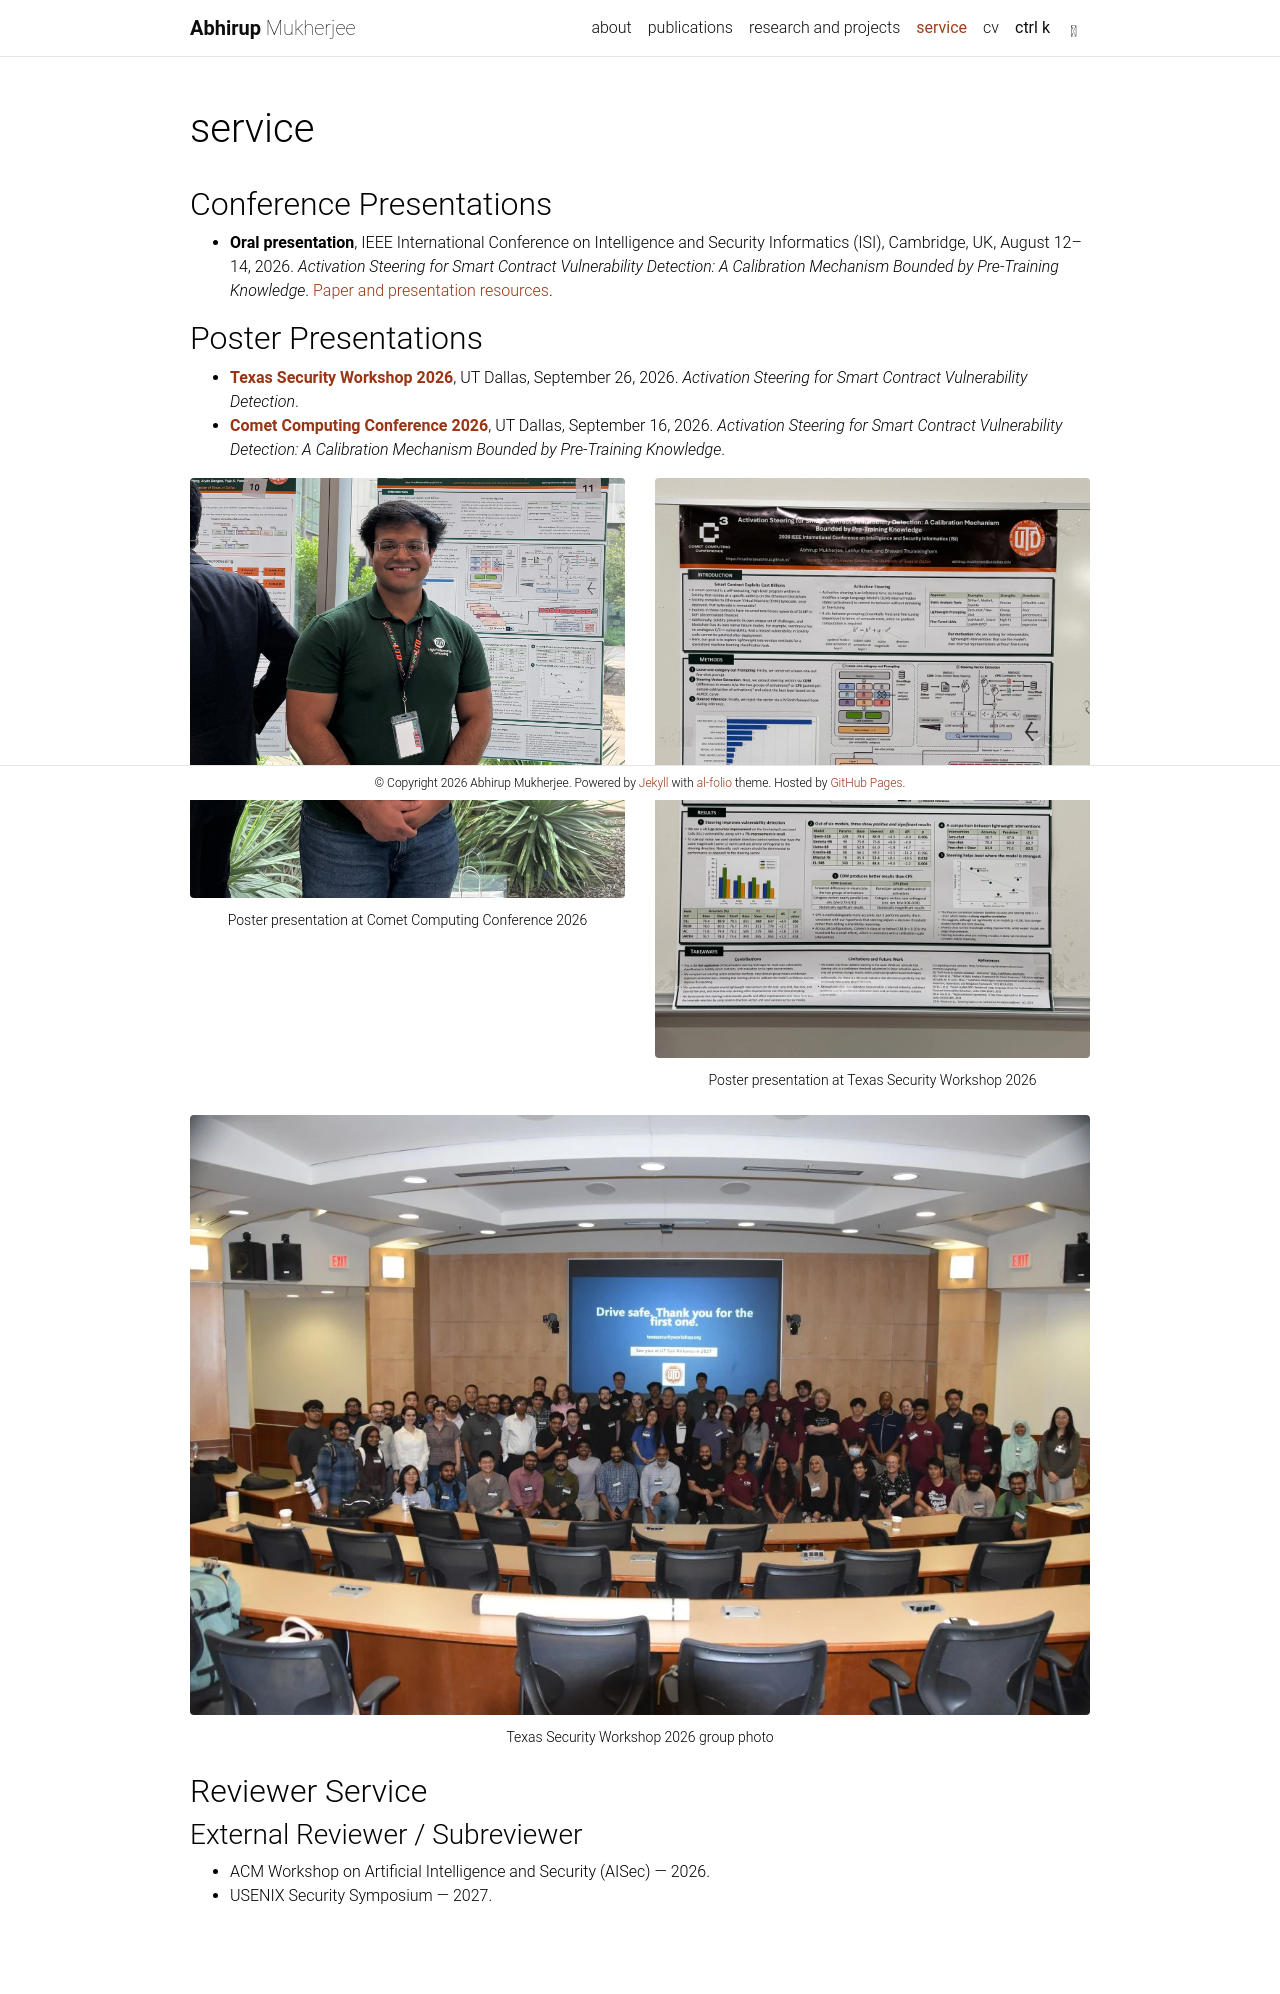

repository: mukherjeeabhirup/mukherjeeabhirup.github.io · page: service/index.html · generator: jekyll

---
layout: page
title: service
permalink: /service/
nav: true
nav_order: 3
description:
---

## Conference Presentations

- **Oral presentation**, IEEE International Conference on Intelligence and Security Informatics (ISI), Cambridge, UK, August 12–14, 2026. _Activation Steering for Smart Contract Vulnerability Detection: A Calibration Mechanism Bounded by Pre-Training Knowledge_. [Paper and presentation resources]({{ '/projects/activation-steering/' | relative_url }}).

## Poster Presentations

- **[Texas Security Workshop 2026](https://texassecurityworkshop.org/)**, UT Dallas, September 26, 2026. _Activation Steering for Smart Contract Vulnerability Detection_.
- **[Comet Computing Conference 2026](https://hpc.utdallas.edu/ccc/)**, UT Dallas, September 16, 2026. _Activation Steering for Smart Contract Vulnerability Detection: A Calibration Mechanism Bounded by Pre-Training Knowledge_.

<div class="row">
  <div class="col-sm-6">
<figure>
  <a href="{{ '/assets/img/update-1113/ccc-2026-abhirup-at-poster.webp' | relative_url }}">
    <img src="{{ '/assets/img/update-1113/ccc-2026-abhirup-at-poster.webp' | relative_url }}" alt="Abhirup standing beside his poster at Comet Computing Conference 2026." class="img-fluid rounded" loading="lazy">
  </a>
  <figcaption class="caption">Poster presentation at Comet Computing Conference 2026</figcaption>
</figure>
  </div>
  <div class="col-sm-6">
<figure>
  <a href="{{ '/assets/img/update-1113/ccc-2026-poster-full.webp' | relative_url }}">
    <img src="{{ '/assets/img/update-1113/ccc-2026-poster-full.webp' | relative_url }}" alt="Full activation-steering poster at Texas Security Workshop 2026." class="img-fluid rounded" loading="lazy">
  </a>
  <figcaption class="caption">Poster presentation at Texas Security Workshop 2026</figcaption>
</figure>
  </div>
</div>

<figure>
  <a href="{{ '/assets/img/update-1113/txsw-2026-group.webp' | relative_url }}">
    <img src="{{ '/assets/img/update-1113/txsw-2026-group.webp' | relative_url }}" alt="Group photograph at Texas Security Workshop 2026." class="img-fluid rounded" loading="lazy">
  </a>
  <figcaption class="caption">Texas Security Workshop 2026 group photo</figcaption>
</figure>

## Reviewer Service

### External Reviewer / Subreviewer

- ACM Workshop on Artificial Intelligence and Security (AISec) — 2026.
- USENIX Security Symposium — 2027.
